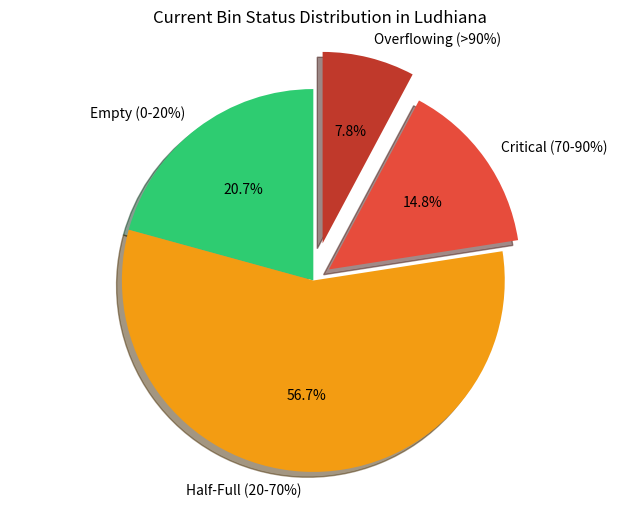

The script that saved this image: (Note: this script raises an exception after producing the figure.)
import matplotlib.pyplot as plt

# Sample data
status_counts = {
    'Empty (0-20%)': 125,
    'Half-Full (20-70%)': 342,
    'Critical (70-90%)': 89,
    'Overflowing (>90%)': 47
}

# Visualization
plt.figure(figsize=(8, 6))
colors = ['#2ecc71', '#f39c12', '#e74c3c', '#c0392b']
explode = (0, 0, 0.1, 0.2)

plt.pie(status_counts.values(),
        labels=status_counts.keys(),
        colors=colors,
        explode=explode,
        autopct='%1.1f%%',
        startangle=90,
        shadow=True)
plt.title('Current Bin Status Distribution in Ludhiana')
plt.axis('equal')
plt.show()
# Generate sample data
dates = pd.date_range('2024-01-01', periods=12, freq='M')
residential = [1200, 1150, 1300, 1250, 1400, 1550,
               1650, 1600, 1450, 1350, 1250, 1400]
commercial = [800, 820, 950, 900, 1000, 1100,
              1050, 1150, 1200, 1100, 950, 1000]

fig, ax1 = plt.subplots(figsize=(10,6))

color = 'tab:blue'
ax1.set_xlabel('Month (2024)')
ax1.set_ylabel('Residential Waste (kg)', color=color)
ax1.plot(dates, residential, color=color, marker='o')
ax1.tick_params(axis='y', labelcolor=color)

ax2 = ax1.twinx()
color = 'tab:red'
ax2.set_ylabel('Commercial Waste (kg)', color=color)
ax2.plot(dates, commercial, color=color, marker='s')
ax2.tick_params(axis='y', labelcolor=color)

plt.title('Monthly Waste Generation Patterns')
fig.tight_layout()
plt.show()

